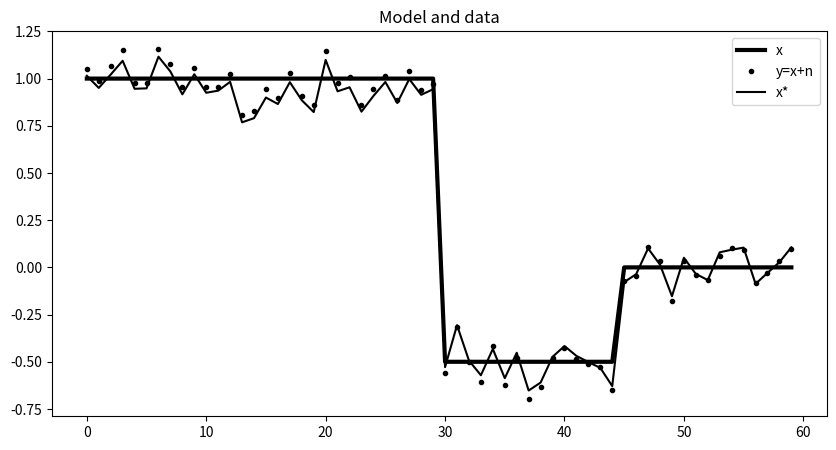

Here is the Python script that generated this plot:
import numpy as np
from matplotlib import pyplot as plt

samp_num = 50000

np.random.seed(42)
dimension = 60
lam = 0.5
stateS = np.zeros((dimension, samp_num))
beta = 0.01
plt.close('all')

nx = dimension
x = np.zeros(nx)
x[:nx // 2] = 1
x[nx // 2:3 * nx // 4] = -0.5
n = np.random.normal(0, 0.1, nx)
data = x + n
Y_arr = np.zeros((dimension, 1))
for i in range(dimension):
    Y_arr[i, 0] = data[i]


def DX_1(xy):
    d = len(xy)
    DX1 = 0
    for z in range(d - 1):
        dx_1 = abs(xy[z + 1] - xy[z])
        DX1 = DX1 + dx_1
    return DX1


# D = np.zeros([dimension, dimension])
# for i in range(1, dimension):
#     D[i, i-1] = -1
#     D[i, i] = 1


# def gradient_U(mn, xy):  # 直接返回一个梯度向量
#     DX = D.dot(xy)
#     B = (DX.T.dot(DX)+0.001)**0.5
#     gradient = 1/(2*0.1**2) * -2 * (mn-xy) + lam*(D.T.dot(D)).dot(xy) / B
#     return gradient


# mn代表y的数据（已经知道），xy是未知的x的状态
# 定义proposal distribution，q(xy_1|xy) ####################看到这里了
# def q(xy_1, xy):
#     miu = (1-beta**2)**0.5*xy
#     cov_inv = 1/beta**2
#     X = cov_inv*((xy_1 - miu).T.dot(xy_1 - miu))
#     prob = -0.5 * X
#     return prob[0, 0]


# mn代表y的数据（已经知道），xy是未知的x的状态
# 定义target distribution
def p(mn, xy):
    cov1_inv = 1 / (0.1 ** 2)  # p(y|x)的方差的逆
    X = 0.5*((mn - xy).T.dot(mn - xy))*cov1_inv + lam*DX_1(xy)
    return -1*X[0, 0]


# mn代表y的数据（已经知道），xy是未知的x的状态

arr = np.ones((dimension, 1)) * 0.1
accept_num = 0
A = np.zeros((dimension, 1))
for i in range(samp_num):
    Z = np.random.randn(dimension, 1)
    arr_star = (1 - beta**2)*arr + beta * Z
    # arr是x，arr_star是x*，作为下一步的候选值。都是d*1矩阵
    px_part = p(Y_arr, arr_star) - p(Y_arr, arr)
    # qx_part = q(arr, arr_star)-q(arr_star, arr)
    alpha1 = min(1, np.exp(px_part))
    # print(alpha1)
    u = np.random.rand(1)[0]
    if u < alpha1:
        arr = arr_star
        accept_num += 1

    stateS[:, [i]] = arr
# stateS = stateS[:, 3000:]
for i in range(dimension):
    A[i] = np.mean(stateS[i])

accept_rate = accept_num / samp_num * 100
print(beta, accept_rate)

plt.figure(figsize=(10, 5))
plt.plot(x, 'k', lw=3, label='x')
plt.plot(Y_arr, '.k', label='y=x+n')
plt.plot(A, 'k', label='x*')
plt.legend()
plt.title('Model and data')
plt.show()
